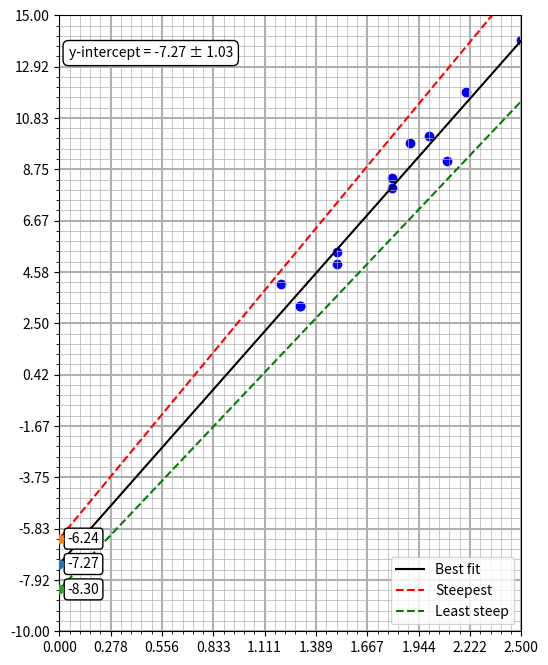

Recreate this plot in Python.
import numpy as np
import matplotlib.pyplot as plt

# Data
x = np.array([2.2, 2.1, 2.0, 1.8, 1.5, 1.3, 1.5, 1.2, 1.3, 1.9, 1.8, 2.5])
y = np.array([11.9, 9.1, 10.1, 8.0, 5.4, 3.2, 4.9, 4.1, 3.2, 9.8, 8.4, 14.0])

# Best-fit line
m, b = np.polyfit(x, y, 1)

# Uncertainty in slope and intercept
y_fit = m * x + b
print(b)
residuals = y - y_fit
n = len(x)
s_y = np.sqrt(np.sum(residuals**2) / (n - 2))
x_mean = np.mean(x)
Sxx = np.sum((x - x_mean)**2)
sigma_m = s_y / np.sqrt(Sxx)
sigma_b = s_y * np.sqrt(np.sum(x**2) / (n * Sxx))

m_max, m_min = m + sigma_m, m - sigma_m
b_max, b_min = b + sigma_b, b - sigma_b

# Grid setup
x_min, x_max = 0, 2.5
y_min, y_max = -10, 15
n_x_squares = 45
n_y_squares = 60

# Plot
fig, ax = plt.subplots(figsize=(6, 8))  # rectangle of rough 45:60 ratio
ax.scatter(x, y, color="blue")
x_line = np.linspace(x_min, x_max, 200)
ax.plot(x_line, m * x_line + b, color="black", label="Best fit")
ax.plot(x_line, m_max * x_line + b_max, linestyle="--", color="red", label="Steepest")
ax.plot(x_line, m_min * x_line + b_min, linestyle="--", color="green", label="Least steep")

# Configure axes
ax.set_xlim(x_min, x_max)
ax.set_ylim(y_min, y_max)
ax.set_xticks(np.linspace(x_min, x_max, n_x_squares + 1))
ax.set_yticks(np.linspace(y_min, y_max, n_y_squares + 1))
ax.grid(True)
ax.set_xticks(np.linspace(x_min, x_max, n_x_squares//5 + 1), minor=False)  # thicker lines every 5
ax.set_xticks(np.linspace(x_min, x_max, n_x_squares + 1), minor=True)       # thin lines
ax.set_yticks(np.linspace(y_min, y_max, n_y_squares//5 + 1), minor=False)
ax.set_yticks(np.linspace(y_min, y_max, n_y_squares + 1), minor=True)
ax.grid(which='major', linewidth=1.5)
ax.grid(which='minor', linewidth=0.5)

# Make each square physically square
dx = (x_max - x_min) / n_x_squares
dy = (y_max - y_min) / n_y_squares
ax.set_aspect(dx/dy)

# show intercepts

yint_best = b
yint_steep = b_max
yint_least = b_min

ax.scatter([0], [yint_best], zorder=5)
ax.scatter([0], [yint_steep], zorder=5)
ax.scatter([0], [yint_least], zorder=5)

bbox = dict(boxstyle="round,pad=0.25", fc="white", ec="black")

ax.annotate(f"{yint_best:.2f}", (0, yint_best), xytext=(6, 0),
            textcoords="offset points", va="center", bbox=bbox)

ax.annotate(f"{yint_steep:.2f}", (0, yint_steep), xytext=(6, 0),
            textcoords="offset points", va="center", bbox=bbox)

ax.annotate(f"{yint_least:.2f}", (0, yint_least), xytext=(6, 0),
            textcoords="offset points", va="center", bbox=bbox)


ax.text(0.02, 0.95,
        rf"y-intercept = {b:.2f} ± {sigma_b:.2f}",
        transform=ax.transAxes,
        va="top",
bbox = dict(boxstyle="round,pad=0.4", fc="white", ec="black"))


ax.legend()
plt.show()
